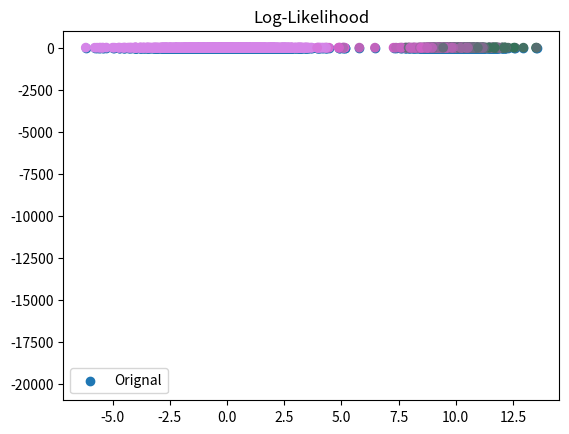

Write the Python code that produced this figure.
# -*- coding: utf-8 -*-
"""
Created on Tue Feb 11 11:26:34 2020

[redacted]

GMM : Gausiyan Mixture models.

GMMs :
    This is unsupervised algo for create a class. This is similar to K-NN model, however, 
    the selection of class is done through probalities instead of hard classification. 
    This is also called soft classification since allocate the sample points to categroies with probabalities
    Initially it will start with random guassians.
    There are three parameters for each class:
        pi, mu, and co-variance 
    pi is the probabilit of selecting a give kth class. it is propotional to teh size of the class.
    mu and co-variance are the estimated mean and estimated co-variance of the guasssianss.
    
    For this exerices: 
        We will create a sample two-D points with three guassians. We will plot and see
        And we will pass the same data points to GMM with parameter K
        Note that we will check the process of selecting K in this exercise.

"""

import numpy as np
import matplotlib.pyplot as plt

from scipy.stats import multivariate_normal

def clouds(show_fig=True):
    # Generate sample data points with three clusters.
    D = 2 # the samples are two -dimenational. For easy visualization. We can be make it even 1
    N = 2000 # total number of samples.
    sep = 10 # separation between the means
    
    mu1 = np.array([0,0])
    mu2 = np.array([sep,0])
    mu3 = np.array([0,sep])
    
    sigma1 = 2
    sigma2 = 1
    sigma3 = 0.5
    
    X = np.zeros((N,D)) # contains two -data points
    # First cluster contains : 1200, second 600 and third one contains 200
    X[:1200,:] = np.random.randn(1200,D)*sigma1 + mu1
    X[1200:1800,:] = np.random.randn(600,D)*sigma2 + mu2
    X[1800:,:] = np.random.randn(200,D)*sigma3 + mu3
    if show_fig :
        plt.scatter(X[:,0],X[:,1],label="Orignal")
        plt.title("Original Data points")
        plt.legend()
        plt.show()
    return X

class GMM:
    def __init__(self,K):
        self.K = K
        self.max_iteration = 100
        self.smoothing = 1e-2
        
    def displayParameter(self):
        print("Means: \n",self.Means)
        print("Covariances:\n",self.co_vars)
        print("Cluster propoationates or probabilites:\n",self.pis)
        print("Responsbilities size\n", self.R.shape)


    def fit(self, X):
        N, D = X.shape
        print ("We are in fit function")
        
        # Let initialize GMM  parameters.
        self.Means = np.zeros((self.K,D))
        self.co_vars = np.zeros((self.K, D, D))
        self.pis = np.ones(self.K)/self.K # uniform distribution.
        
        # Assignments or Responsbility R holds the samples with probabilities.
        self.R = np.zeros((N,self.K))
        
        #self.displayParameter()
    

        for k in range(self.K):
            self.Means[k] = X[np.random.choice(N)] # randomly select k points and assigning them as means of the cluster
            self.co_vars[k] = np.eye(D, D) # assuming that the gausians are spirical with unit size

        
        lls = []
        weighted_pdfs = np.zeros((N, self.K)) # Collect the probabilities of each sample with k guaisians
        for i in range(self.max_iteration):
        
            # E-Step : calcualte the probabilities of each sample with the given gausians.
            # assign them to R.
            for k in range(self.K):
                weighted_pdfs[:,k] = self.pis[k]*multivariate_normal.pdf(X, self.Means[k], self.co_vars[k])
            # R is the NxK array. For each sample, we have k guasian. 
            #We are keeping converting the probabilies into row.sum = 1 vertors
            self.R = weighted_pdfs / weighted_pdfs.sum(axis=1, keepdims=True)
    
    
            # M step. Recalcualte the M, Co-vars and Pis
            for k in range(self.K): # for each categories, calculate Mu, Sigma/Co-variance and pi.
                # Calculating the pi values.i.e size of the cluster.
                Nk = self.R[:,k].sum() # sums all the wigthed probabilities of for a given category. 
                self.pis[k] = Nk/N
#                print("new size",self.pis[k])

                # Calculate Means:
                self.Means[k] = self.R[:,k].dot(X) / Nk  # not divide by N
                
                #Calcualte co-variances:
                # (X - mu)**2
                
                delta = X - self.Means[k] # N x D
                Rdelta = np.expand_dims(self.R[:,k], -1) * delta # multiplies R[:,k] by each col. of delta - N x D
                self.co_vars[k] = Rdelta.T.dot(delta) / Nk + np.eye(D)*self.smoothing # D x D



            # find the difference error.
            ll = np.log(weighted_pdfs.sum(axis=1)).sum()
            lls.append(ll)
            if i > 0:
                if np.abs(lls[i] - lls[i-1]) < 0.01:
                    print ("iterations:",i)
                    break



                
            print("LL:",lls)
            plt.plot(lls)
            plt.title("Log-Likelihood")
            plt.show()
        
            random_colors = np.random.random((self.K, 3))
            colors = self.R.dot(random_colors)
            plt.scatter(X[:,0], X[:,1], c=colors)
            plt.show()
        
            print("pi:", self.pis)
            print("means:", self.Means)
            print("covariances:", self.co_vars)
            return self.R





if __name__ == "__main__" :
    print("GMM functionality starts here")

    # display the cloud of data points    
    X = clouds()

    #  Cluster classification using GMM
    # Assume that there are three clusters.
    k = 3
    g = GMM(k)
    g.fit(X)
